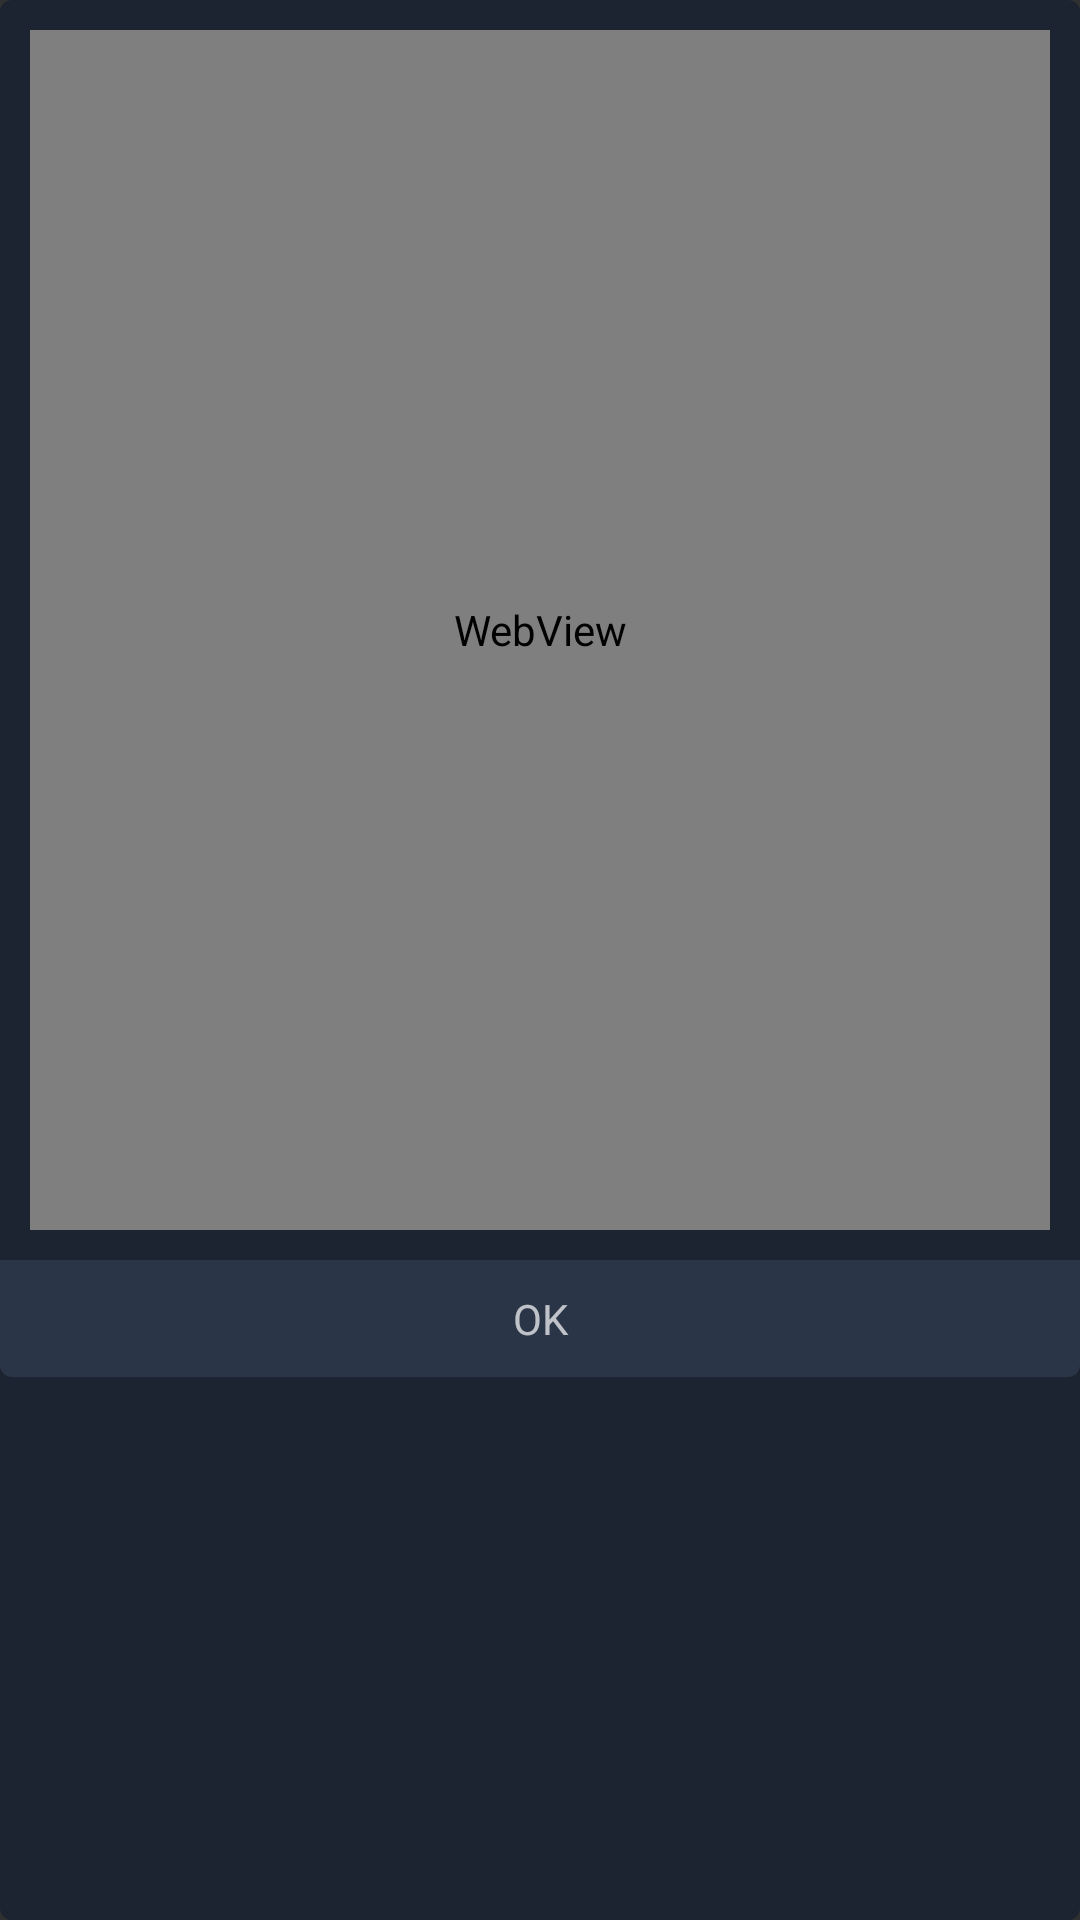

Here is an Android app screen rendered from its layout file. Give the layout XML and the strings, colors and styles it references.
<!-- AndroidManifest.xml: application theme AppTheme -->
<!-- res/layout/dialog_licences.xml -->
<?xml version="1.0" encoding="utf-8"?>
<LinearLayout
    android:orientation="vertical"
    xmlns:android="http://schemas.android.com/apk/res/android"
    android:layout_width="match_parent"
    android:layout_margin="50dp"
    android:background="@drawable/bg_corners_color_darkest"
    android:layout_height="match_parent">
<WebView
    android:scrollbars="none"
    android:layout_margin="10dp"
    android:id="@+id/licences_webview"
    android:layout_width="match_parent"
    android:layout_height="400dp"
    />

    <TextView
        android:id="@+id/licences_ok"
        android:layout_width="match_parent"
        android:layout_height="wrap_content"
        android:gravity="center"
        android:background="@drawable/selector_license"
        android:padding="10dp"
        android:text="OK" />
</LinearLayout>
<!-- resources referenced by this layout -->
<resources>
  <!-- drawable bg_corners_color_darkest (drawable) -->
  <?xml version="1.0" encoding="utf-8"?>
  <shape xmlns:android="http://schemas.android.com/apk/res/android"
         android:dither="true"
         android:shape="rectangle">
  
      <corners android:radius="4dp"/>
      <solid android:color="@color/colorDarkest"/>
  
  </shape>
  <!-- drawable selector_license (drawable) -->
  <?xml version="1.0" encoding="utf-8"?>
  <selector
  xmlns:android="http://schemas.android.com/apk/res/android">
  <item android:state_pressed="true">
  
      <shape android:dither="true"
          android:shape="rectangle"
          xmlns:android="http://schemas.android.com/apk/res/android">
          <solid android:color="@color/colorLight"/>
          <corners
              android:bottomLeftRadius="4dp"
              android:bottomRightRadius="4dp"
              android:topLeftRadius="0dp"
              android:topRightRadius="0dp" />
      </shape>
  </item>
      <item android:state_enabled="true">
  
      <shape android:dither="true"
          android:shape="rectangle"
          xmlns:android="http://schemas.android.com/apk/res/android">
          <solid android:color="@color/colorDark"/>
          <corners
              android:bottomLeftRadius="4dp"
              android:bottomRightRadius="4dp"
              android:topLeftRadius="0dp"
              android:topRightRadius="0dp" />
      </shape>
  </item>
  </selector>
  <style name="AppTheme" parent="Theme.AppCompat.NoActionBar">
          
          <item name="android:colorPrimaryDark">@color/colorDarkest</item>
          <item name="colorPrimary">@color/colorDark</item>
          <item name="colorAccent">@color/colorLightest</item>
      </style>
  <color name="colorDarkest">#1c2431</color>
  <color name="colorLight">#3f4c5f</color>
  <color name="colorDark">#2a3547</color>
  <color name="colorLightest">#657385</color>
</resources>
